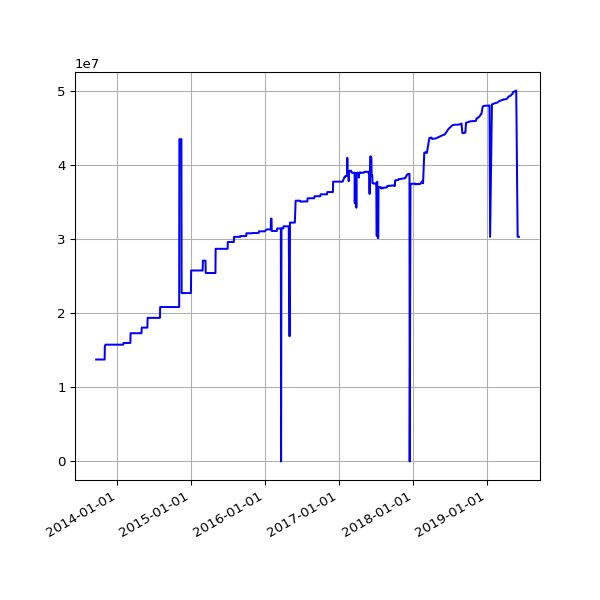

Source data for this figure (header and first rows):
date, value
2013-09-19 02:16:07 +0100, 13758437
2013-09-20 02:42:51 +0100, 13758437
2013-09-21 02:35:34 +0100, 13758437
2013-09-22 02:42:30 +0100, 13758437
2013-09-23 14:45:25 +0100, 13758437
2013-09-24 02:24:38 +0100, 13758437
2013-09-25 02:24:18 +0100, 13758437
2013-09-25 11:14:19 +0100, 13758437
2013-09-25 15:24:36 +0100, 13758437
2013-09-26 02:28:48 +0100, 13758437
2013-09-27 03:04:57 +0100, 13758437
2013-09-28 02:34:11 +0100, 13758437
2013-09-29 02:37:28 +0100, 13758437
2013-09-30 02:41:33 +0100, 13758437
2013-10-01 02:48:10 +0100, 13758437
2013-10-02 02:40:18 +0100, 13758437
2013-10-03 02:50:49 +0100, 13758437
2013-10-04 02:42:18 +0100, 13758437
2013-10-05 02:35:24 +0100, 13758437
2013-10-06 02:35:14 +0100, 13758437
2013-10-07 02:36:02 +0100, 13758437
2013-10-08 02:48:25 +0100, 13758437
2013-10-09 02:44:15 +0100, 13758437
2013-10-10 02:42:47 +0100, 13758437
2013-10-11 02:43:24 +0100, 13758437
2013-10-12 02:36:46 +0100, 13758437
2013-10-13 02:34:49 +0100, 13758437
2013-10-16 02:38:31 +0100, 13758437
2013-10-17 02:38:11 +0100, 13758437
2013-10-18 03:54:04 +0100, 13758437
2013-10-20 03:47:14 +0100, 13758437
2013-10-21 03:33:15 +0100, 13758437
2013-10-22 03:54:27 +0100, 13758437
2013-10-23 04:08:12 +0100, 13758437
2013-10-24 03:23:20 +0100, 13758437
2013-10-25 03:49:11 +0100, 13758437
2013-10-26 02:58:11 +0100, 13758437
2013-10-27 04:56:02 +0000, 13758437
2013-10-28 03:29:04 +0000, 13758437
2013-10-29 03:34:38 +0000, 13758437
2013-10-30 03:44:23 +0000, 13758437
2013-10-31 04:16:06 +0000, 13758437
2013-11-01 19:13:36 +0000, 15531014
2013-11-04 10:02:58 +0000, 15763777
2013-11-05 03:51:50 +0000, 15763777
2013-11-06 03:39:36 +0000, 15763777
2013-11-07 03:44:18 +0000, 15763777
2013-11-08 03:49:56 +0000, 15763777
2013-11-09 04:02:57 +0000, 15763777
2013-11-10 03:28:18 +0000, 15763777
2013-11-11 03:43:31 +0000, 15763777
2013-11-12 04:09:49 +0000, 15763777
2013-11-13 04:17:11 +0000, 15763777
2013-11-14 03:34:20 +0000, 15763777
2013-11-15 03:40:17 +0000, 15763777
2013-11-16 03:32:06 +0000, 15763777
2013-11-17 03:26:32 +0000, 15763777
2013-11-18 03:40:30 +0000, 15763777
2013-11-19 03:32:58 +0000, 15763777
2013-11-20 03:45:31 +0000, 15763777
... 1,512 more rows
